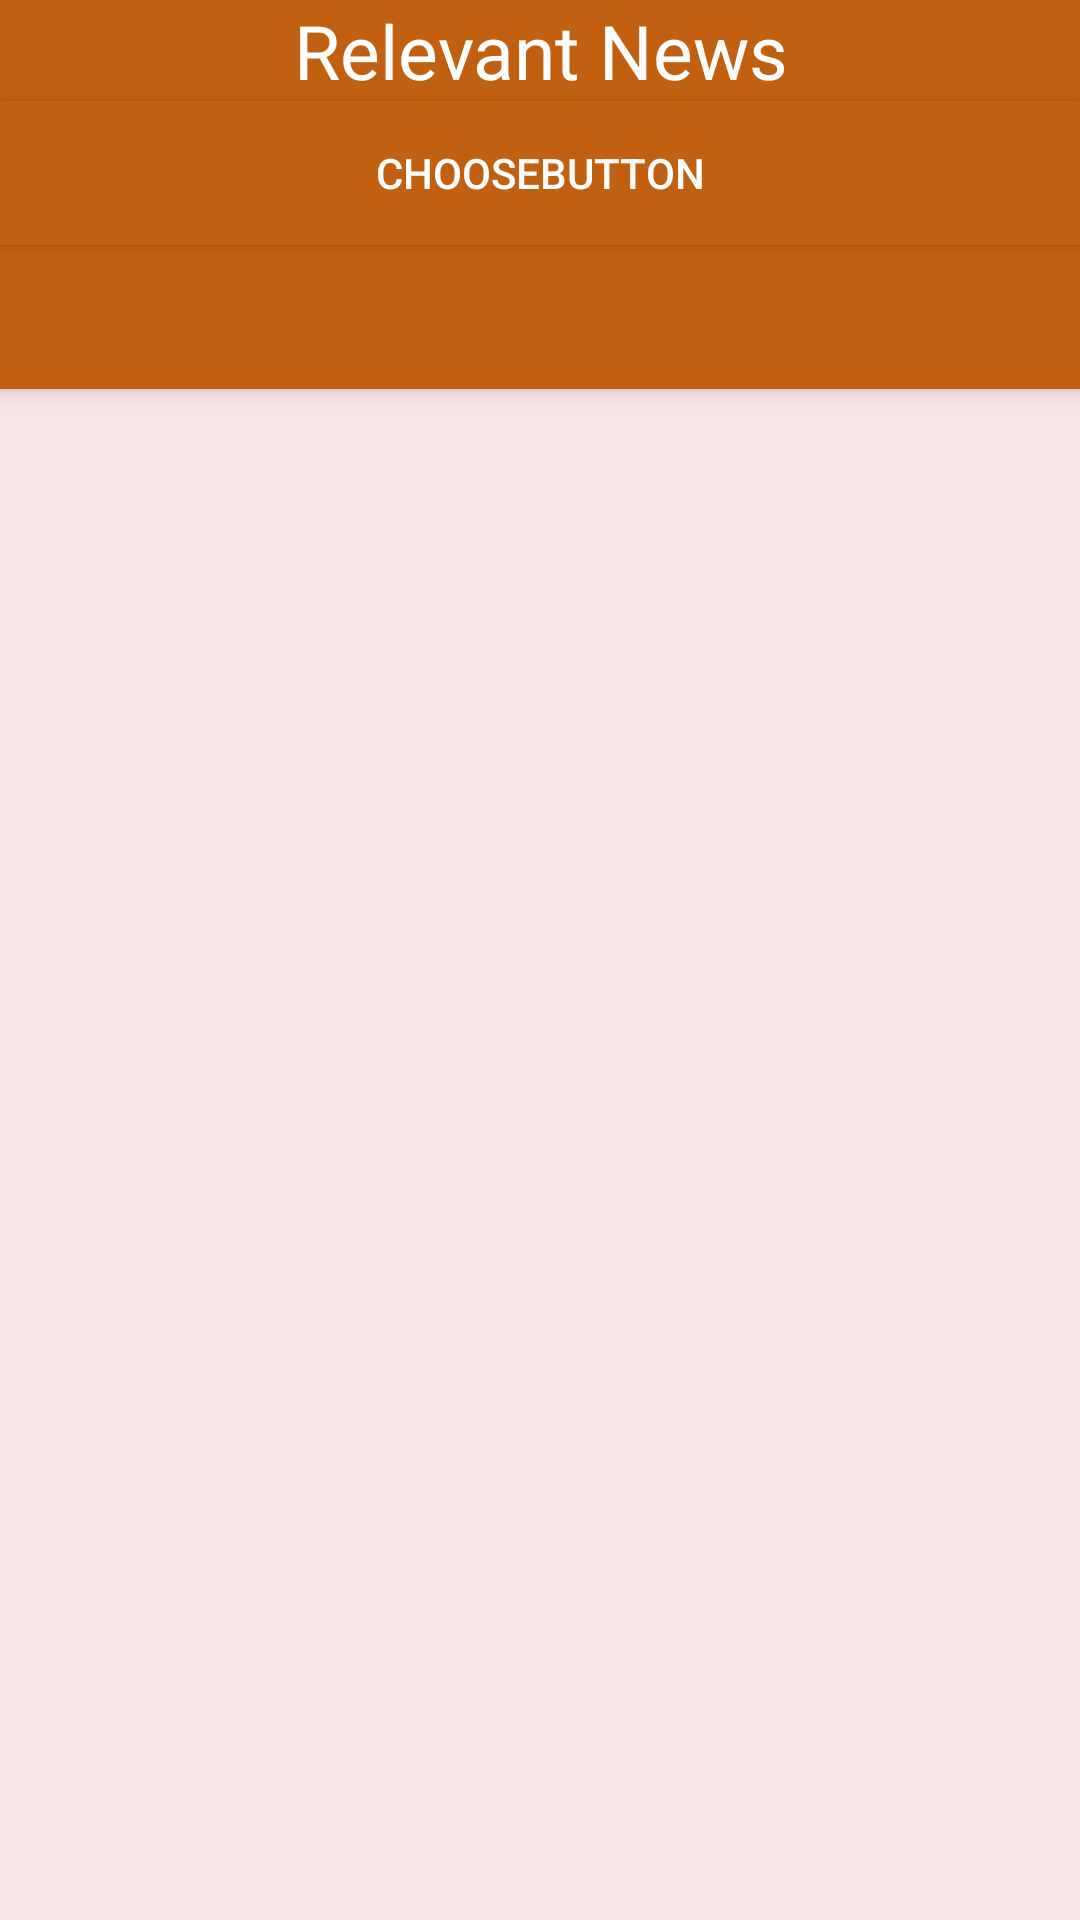

Write the Android layout XML for this screen, with the resource values it uses.
<!-- AndroidManifest.xml: application theme AppTheme -->
<!-- res/layout/activity_main.xml -->
<?xml version="1.0" encoding="utf-8"?>
<android.support.design.widget.CoordinatorLayout
    xmlns:android="http://schemas.android.com/apk/res/android"
    xmlns:app="http://schemas.android.com/apk/res-auto"
    android:layout_width="match_parent"
    android:layout_height="match_parent">




    <android.support.v4.view.ViewPager
        android:id="@+id/viewpager"
        android:layout_width="match_parent"
        android:layout_height="match_parent"
        app:layout_behavior="@string/appbar_scrolling_view_behavior"
        android:background="@color/startColor"/>


    <android.support.design.widget.AppBarLayout
        android:layout_width="match_parent"
        android:layout_height="wrap_content"
        android:theme="@style/ThemeOverlay.AppCompat.Dark.ActionBar">
        android:layout_width="wrap_content"
        android:layout_height="wrap_content">
        <TextView
            android:id="@+id/textview"
            android:layout_width="match_parent"
            android:layout_height="wrap_content"
            android:background="@color/colortool"
            android:text="Relevant News"
            android:textAlignment="center"
            android:layout_gravity="center"
            android:textSize="25dp"
            android:textColor="@color/itembckgrnd"/>
        <Button
            android:id="@+id/choosebutton"
            android:layout_width="match_parent"
            android:layout_height="wrap_content"
            android:text="choosebutton"
            android:background="@color/colortool"/>



        <android.support.design.widget.TabLayout
            android:id="@+id/tabs"
            android:layout_width="match_parent"
            android:layout_height="wrap_content"
            android:animateLayoutChanges="true"
            android:background="@color/colortool"
            app:tabGravity="fill"
            app:tabMode="fixed"
            app:layout_scrollFlags="scroll|enterAlways"/>

    </android.support.design.widget.AppBarLayout>



</android.support.design.widget.CoordinatorLayout>
<!-- resources referenced by this layout -->
<resources>
  <color name="colortool">#c16010</color>
  <color name="itembckgrnd">#ffffff</color>
  <color name="startColor">#f8e7e7</color>
  <style name="AppTheme" parent="Theme.AppCompat.Light.NoActionBar">
          
          <item name="colorPrimary">@color/colortool</item>
          <item name="colorPrimaryDark">@color/colorPrimaryDark</item>
          <item name="colorAccent">@color/colorAccent</item>
          <item name="android:statusBarColor">@color/colortool</item>
      </style>
  <color name="colorPrimaryDark">#303F9F</color>
  <color name="colorAccent">#2d364a</color>
</resources>
